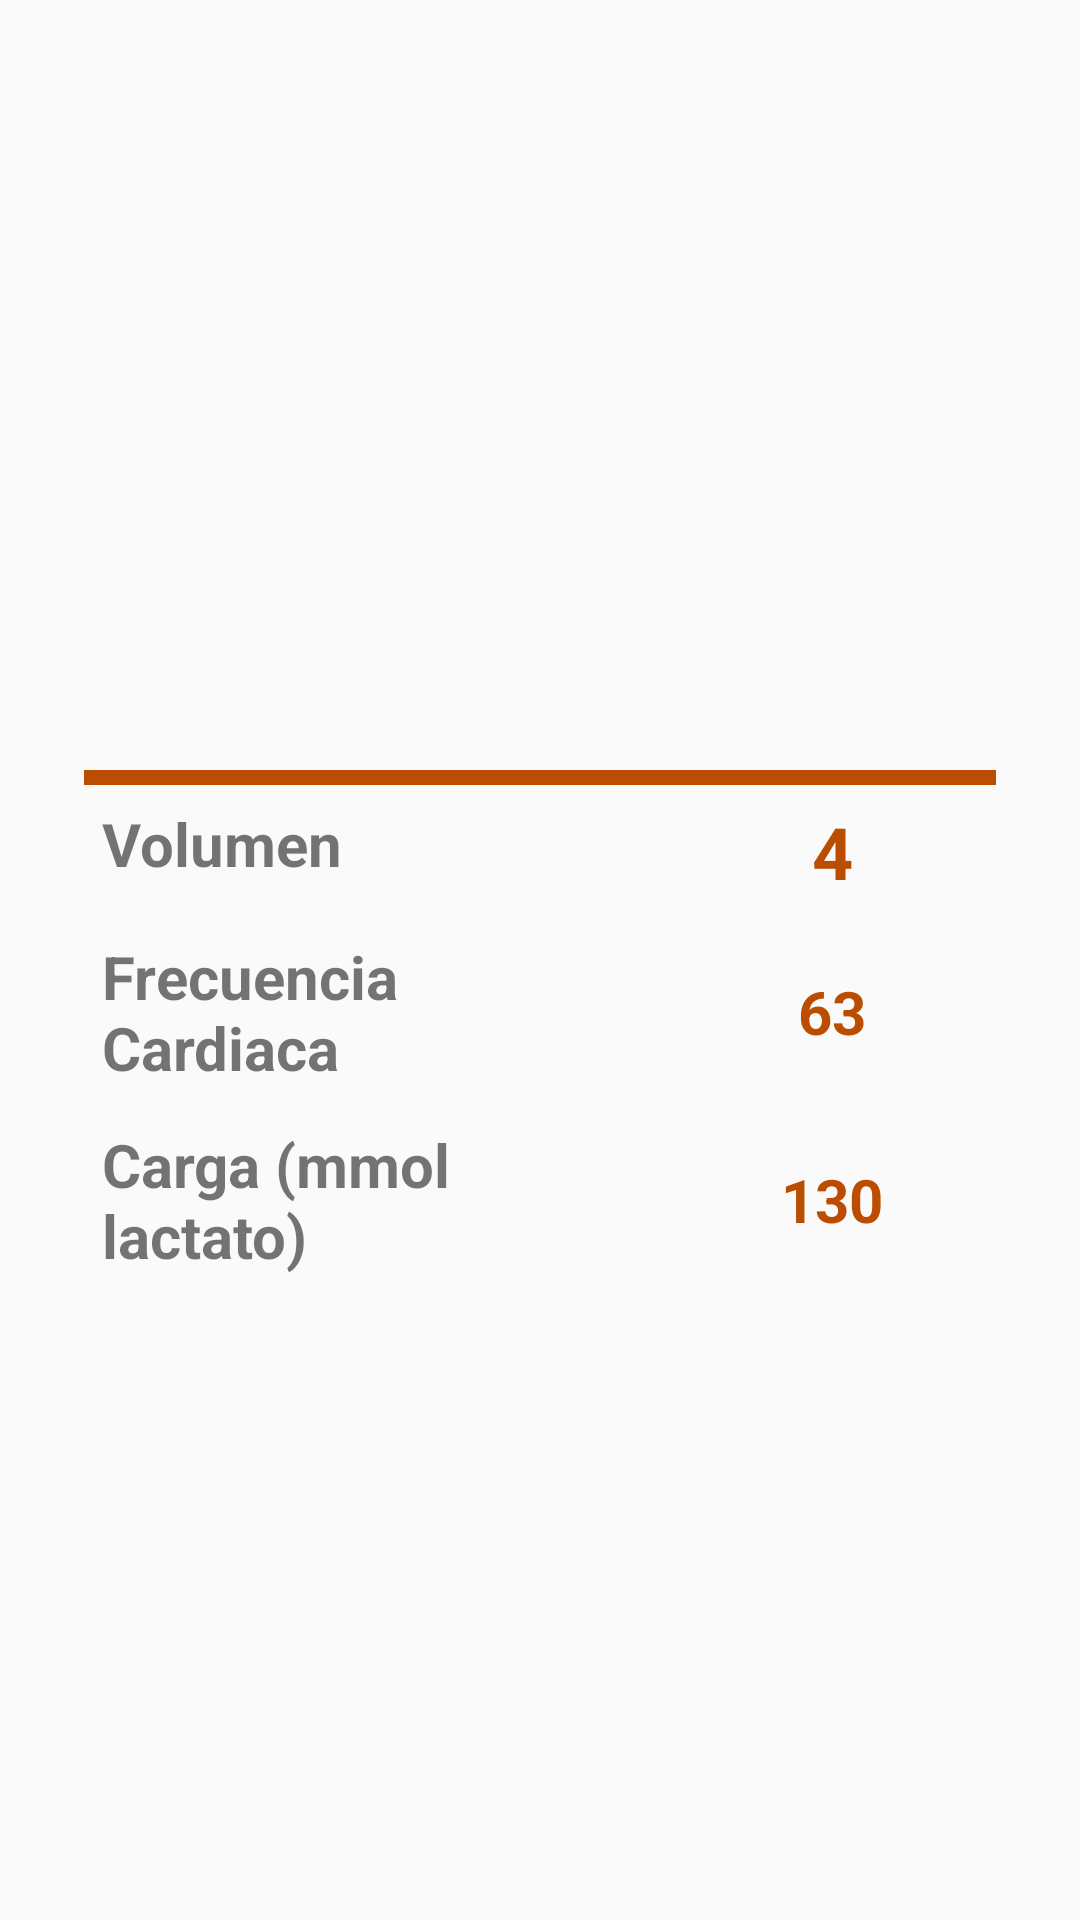

Produce the Android XML layout that renders to this screen, including the resource entries it uses.
<!-- AndroidManifest.xml: application theme AppTheme -->
<!-- res/layout/activity_control_competidor.xml -->
<?xml version="1.0" encoding="utf-8"?>
<android.support.design.widget.CoordinatorLayout
    xmlns:android="http://schemas.android.com/apk/res/android"
    xmlns:app="http://schemas.android.com/apk/res-auto"
    android:orientation="vertical"
    android:layout_width="match_parent"
    android:layout_height="match_parent"
    android:padding="8dp">


    <LinearLayout
        android:layout_width="match_parent"
        android:layout_height="wrap_content"
        android:layout_marginLeft="20dp"
        android:layout_marginRight="20dp"
        android:layout_gravity="center"
        android:orientation="vertical">

        <LinearLayout
            android:layout_width="match_parent"
            android:layout_height="wrap_content"
            android:orientation="horizontal"
            android:gravity="center">
            <TextView
                android:id="@+id/tvNombreComp"
                android:layout_width="wrap_content"
                android:layout_height="wrap_content"
                android:layout_gravity="center"
                android:padding="8dp"
                android:textColor="#388E3C"
                android:textSize="@dimen/textTitle"
                android:textStyle="bold" />
            <TextView
                android:id="@+id/tvPaternoComp"
                android:layout_width="wrap_content"
                android:layout_height="wrap_content"
                android:layout_gravity="center"
                android:padding="8dp"
                android:textColor="#388E3C"
                android:textSize="@dimen/textTitle"
                android:textStyle="bold" />
        </LinearLayout>


        <View
            android:layout_width="match_parent"
            android:layout_height="5dp"
            android:background="@color/colorPrimaryDark" />
        <LinearLayout
            android:layout_width="match_parent"
            android:layout_height="wrap_content"
            android:orientation="horizontal"
            android:padding="6dp">

            <TextView
                android:layout_width="match_parent"
                android:layout_height="match_parent"
                android:layout_marginRight="20dp"
                android:text="Volumen"
                android:textColor="@color/editTextColorBlack"
                android:textSize="20dp"
                android:textStyle="bold"
                android:layout_weight="0.5"/>

            <TextView
                android:id="@+id/tvVolumenValor"
                android:layout_width="match_parent"
                android:layout_height="match_parent"
                android:layout_weight="1"
                android:gravity="center"
                android:text="4"
                android:textColor="@color/colorPrimaryDark"
                android:textSize="24dp"
                android:textStyle="bold"
                />
        </LinearLayout>

        <LinearLayout
            android:layout_width="match_parent"
            android:layout_height="match_parent"
            android:orientation="horizontal"
            android:padding="6dp">

            <TextView
                android:id="@+id/textView4"
                android:layout_width="match_parent"
                android:layout_height="match_parent"
                android:layout_marginRight="20dp"
                android:layout_weight="0.5"
                android:text="Frecuencia Cardiaca"
                android:textColor="@color/editTextColorBlack"
                android:textSize="20dp"
                android:textStyle="bold" />

            <TextView
                android:id="@+id/tvFreCar"
                android:layout_width="match_parent"
                android:layout_height="match_parent"
                android:layout_weight="1"
                android:gravity="center"
                android:text="63"
                android:textColor="@color/colorPrimaryDark"
                android:textSize="20dp"
                android:textStyle="bold" />
        </LinearLayout>

        <LinearLayout
            android:layout_width="match_parent"
            android:layout_height="match_parent"
            android:orientation="horizontal"
            android:padding="6dp">

            <TextView
                android:id="@+id/textView5"
                android:layout_width="match_parent"
                android:layout_height="match_parent"
                android:layout_marginRight="20dp"
                android:layout_weight="0.5"
                android:text="Carga (mmol lactato)"
                android:textColor="@color/editTextColorBlack"
                android:textSize="20dp"
                android:textStyle="bold" />

            <TextView
                android:id="@+id/tvCarga"
                android:layout_width="match_parent"
                android:layout_height="match_parent"
                android:layout_weight="1"
                android:gravity="center"
                android:text="130"
                android:textColor="@color/colorPrimaryDark"
                android:textSize="20dp"
                android:textStyle="bold" />
        </LinearLayout>

    </LinearLayout>

</android.support.design.widget.CoordinatorLayout>
<!-- resources referenced by this layout -->
<resources>
  <color name="colorPrimaryDark">#bb4d00</color>
  <dimen name="textTitle">24sp</dimen>
  <style name="AppTheme" parent="Theme.AppCompat.Light.NoActionBar">
          
          <item name="colorPrimary">@color/colorPrimary</item>
          <item name="colorPrimaryDark">@color/colorPrimaryDark</item>
          <item name="colorAccent">@color/colorAccent</item>
      </style>
  <color name="colorPrimary">#f57c00</color>
  <color name="colorAccent">#ffad42</color>
</resources>
